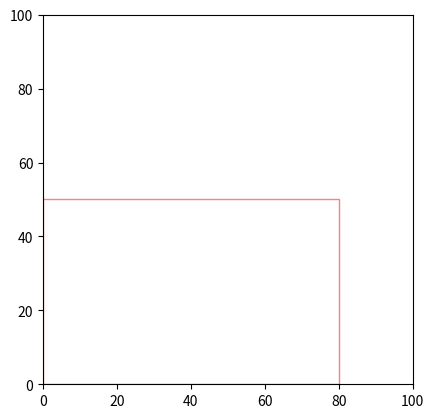

Here is the Python script that generated this plot:
import matplotlib.pyplot as plt
import matplotlib.patches as patches

class Area:
    def __init__(self, width, height, x, y):
        self.width = width
        self.height = height
        self.x = x
        self.y = y

    def drawArea(self):
        fig, ax = plt.subplots()

        #Crear el rectángulo
        rect = patches.Rectangle((self.x, self.y), self.width, self.height, edgecolor='red', facecolor='white', alpha=0.5)

        #Agregar el rectángulo al gráfico
        ax.add_patch(rect)

        #Personalizar el gráfico
        ax.set_xlim(0, 100)
        ax.set_ylim(0, 100)
        ax.set_aspect('equal')

        # Mostrar el gráfico
        plt.show()

area = Area(80, 50, 0, 0)
area.drawArea()